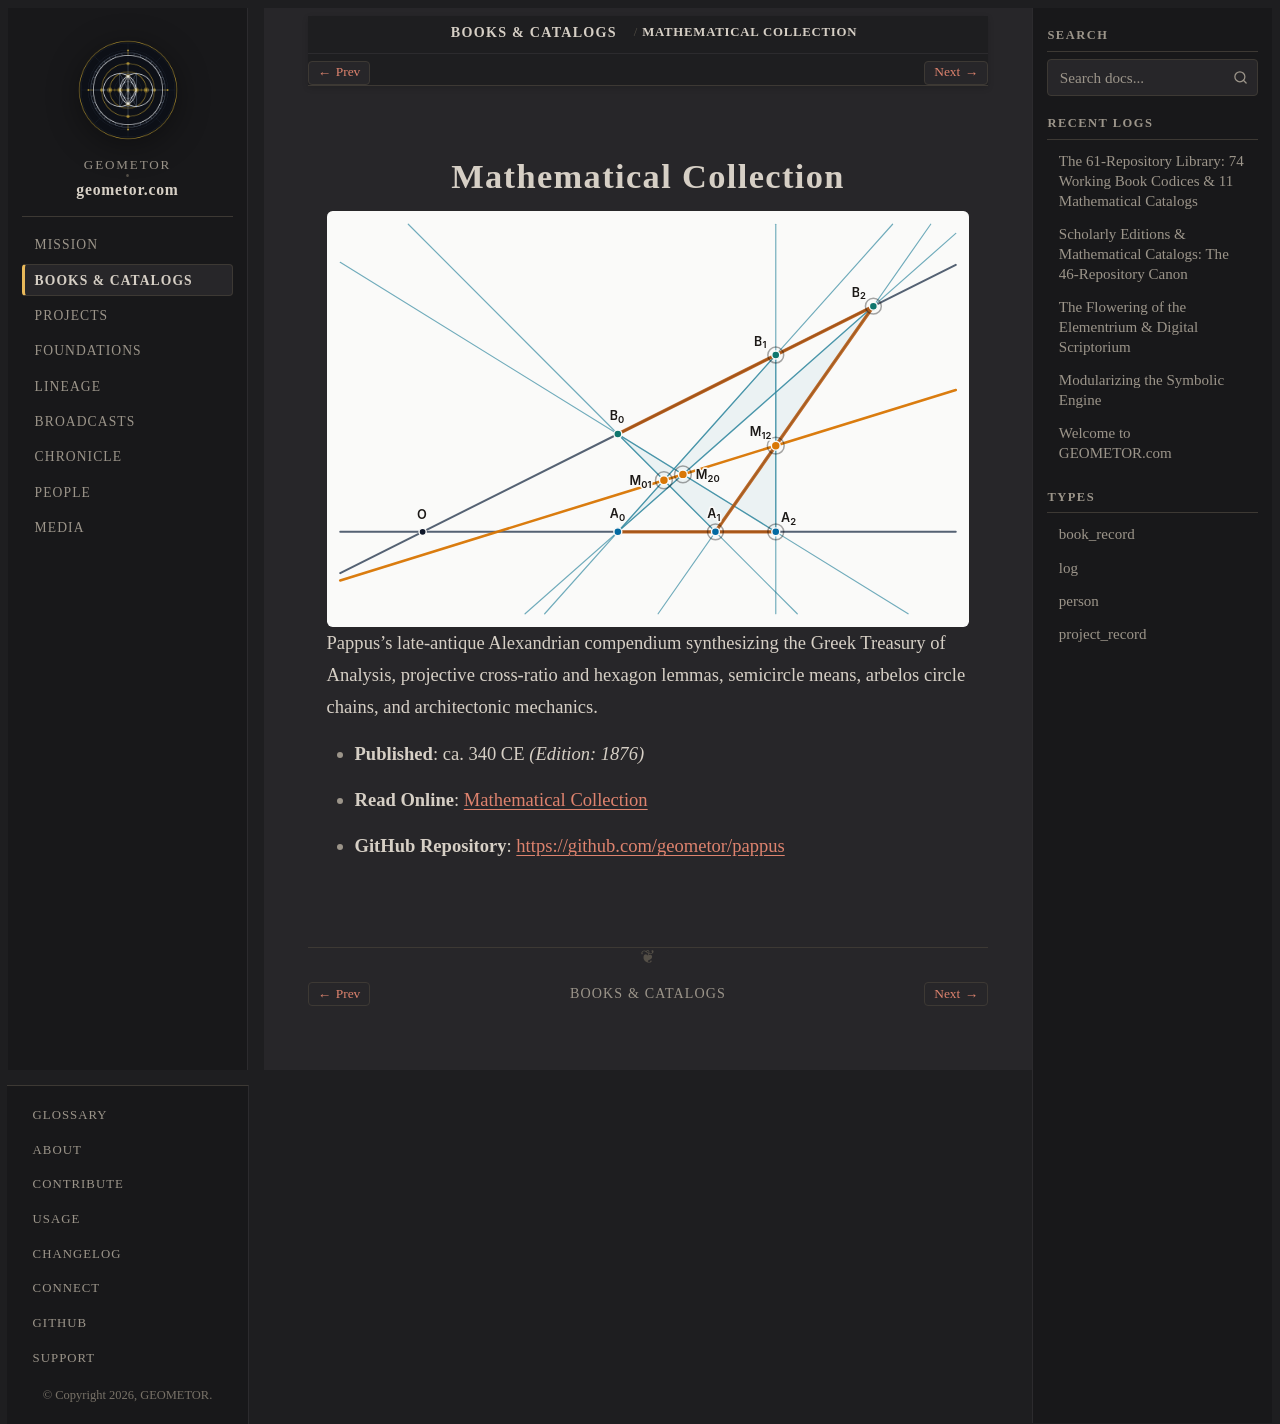

repository: geometor/geometor.com · page: books/pappus_synagoge.html · generator: sphinx

:type: book_record
:author: Pappus of Alexandria
:author_doc: people/pappus
:era: Book Codices
:languages: Greek, English
:site_url: https://geometor.github.io/pappus/synagoge/
:github_url: https://github.com/geometor/pappus
:year: 340
:year_label: ca. 340 CE
:edition_year: 1876
:native_title: Μαθηματικὴ Συναγωγή
:excerpt: Pappus's late-antique Alexandrian compendium synthesizing the Greek Treasury of Analysis, projective cross-ratio and hexagon lemmas, semicircle means, arbelos circle chains, and architectonic mechanics.

Mathematical Collection
=======================

.. image:: /_static/heroes/pappus.svg
   :alt: Mathematical Collection

Pappus's late-antique Alexandrian compendium synthesizing the Greek Treasury of Analysis, projective cross-ratio and hexagon lemmas, semicircle means, arbelos circle chains, and architectonic mechanics.

* **Published**: ca. 340 CE *(Edition: 1876)*
* **Read Online**: `Mathematical Collection <https://geometor.github.io/pappus/synagoge/>`_
* **GitHub Repository**: `https://github.com/geometor/pappus <https://github.com/geometor/pappus>`_
